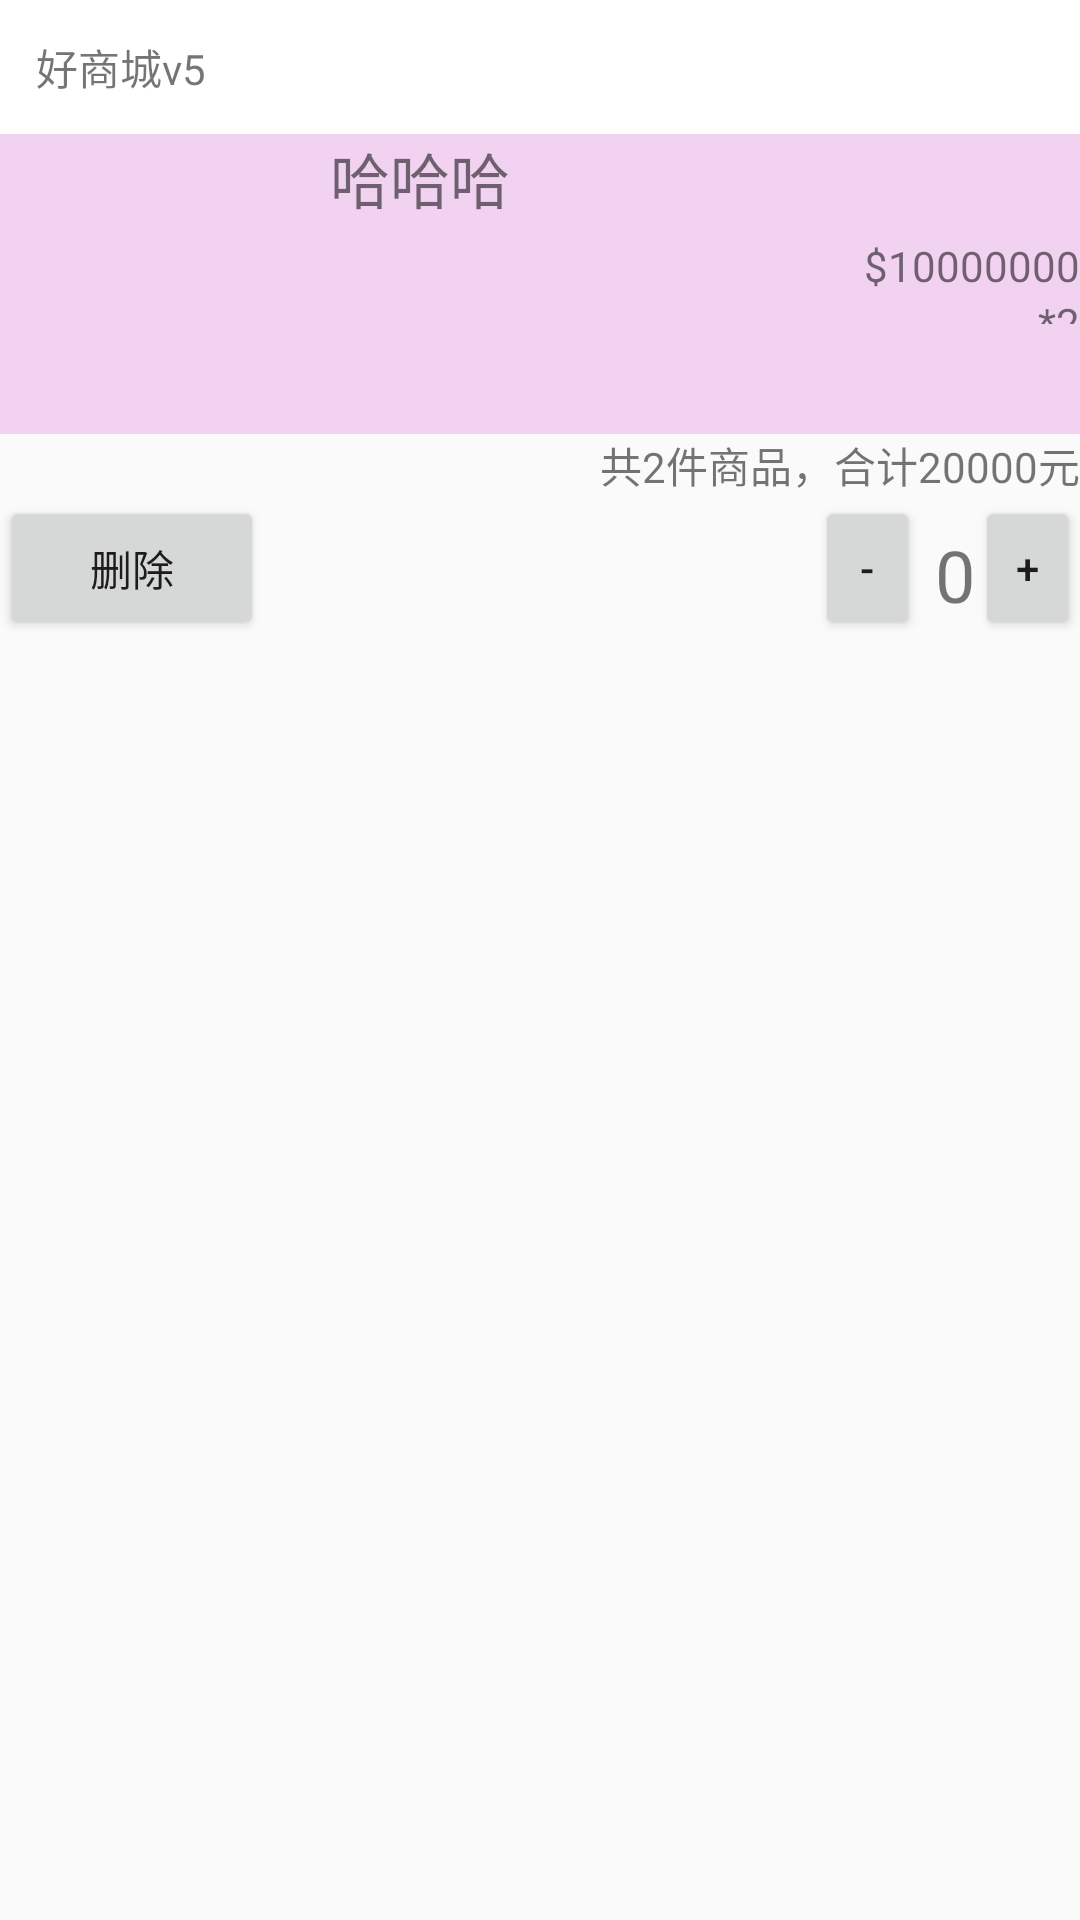

This screen was rendered from an Android layout file. Write that file and the resources it references.
<!-- AndroidManifest.xml: application theme AppThemeQuanp -->
<!-- res/layout/gwcitem.xml -->
<?xml version="1.0" encoding="utf-8"?>
<RelativeLayout xmlns:android="http://schemas.android.com/apk/res/android"
    android:layout_width="match_parent"
    android:layout_height="match_parent"
    android:descendantFocusability="blocksDescendants"
    >

    <LinearLayout
        android:layout_width="match_parent"
        android:layout_height="wrap_content"
        android:orientation="horizontal"
        android:id="@+id/tou"
        android:background="#ffff">

        <TextView
            android:layout_width="wrap_content"
            android:layout_height="wrap_content"
            android:id="@+id/tv"
            android:text="好商城v5"
            android:layout_margin="12dp"/>
    </LinearLayout>

    <RelativeLayout
        android:layout_width="match_parent"
        android:layout_height="wrap_content"
        android:background="#3c3c"
        android:id="@+id/zhong"
        android:layout_below="@+id/tou"
        android:layout_alignParentLeft="true"
        android:layout_alignParentStart="true">
        <ImageView
            android:layout_width="100dp"
            android:layout_height="100dp"
            android:src="@mipmap/ic_launcher"
            android:layout_alignParentLeft="true"
            android:id="@+id/gwcimage"/>

        <TextView
            android:layout_width="wrap_content"
            android:layout_height="wrap_content"
            android:id="@+id/gwcname"
            android:text="哈哈哈"
            android:textSize="20sp"
            android:layout_toRightOf="@+id/gwcimage"
            android:layout_marginLeft="10dp"
            />

        <TextView
            android:layout_width="wrap_content"
            android:layout_height="wrap_content"
            android:id="@+id/gwcprice"
            android:layout_below="@+id/gwcname"
            android:text="$10000000"
            android:layout_marginTop="5dp"
            android:layout_alignParentRight="true"
            android:layout_alignParentEnd="true"
           />

        <TextView
            android:layout_width="wrap_content"
            android:layout_height="10dp"
            android:id="@+id/gwcnum"
            android:text="*2"
            android:layout_below="@+id/gwcprice"
            android:layout_alignParentRight="true"/>

    </RelativeLayout>

    <TextView
        android:layout_width="wrap_content"
        android:layout_height="wrap_content"
        android:id="@+id/heji"
        android:text="共2件商品，合计20000元"
        android:layout_below="@+id/zhong"
        android:layout_alignParentRight="true"
        android:layout_alignParentEnd="true" />

    <Button
        android:layout_width="wrap_content"
        android:layout_height="wrap_content"
        android:text="删除"
        android:id="@+id/delete"
        android:layout_below="@+id/heji"/>


    <RelativeLayout
        android:layout_width="wrap_content"
        android:layout_height="wrap_content"
        android:id="@+id/gwcjj"
        android:layout_below="@id/heji"
        android:layout_alignParentRight="true"
        >

        <Button
            android:layout_width="35dp"
            android:layout_height="wrap_content"
            android:text="-"
            android:id="@+id/jian"
            android:layout_alignParentTop="true"
            android:layout_toLeftOf="@+id/number"
            android:layout_toStartOf="@+id/number" />

        <TextView
            android:layout_width="wrap_content"
            android:layout_height="wrap_content"
            android:id="@+id/number"
            android:text="0"
            android:focusable="true"
            android:textSize="24sp"
            android:focusableInTouchMode="true"
            android:layout_alignParentTop="true"
            android:layout_toLeftOf="@+id/jia"
            android:layout_marginLeft="5dp"
            android:layout_marginTop="10dp"
            android:layout_toStartOf="@+id/jia" />
        <Button
            android:layout_width="35dp"
            android:layout_height="wrap_content"
            android:id="@+id/jia"
            android:text="+"
            android:layout_alignParentTop="true"
            android:layout_alignParentRight="true"
            android:layout_alignParentEnd="true" />
    </RelativeLayout>


</RelativeLayout>
<!-- resources referenced by this layout -->
<resources>
  <style name="AppThemeQuanp" parent="Theme.AppCompat.DayNight.NoActionBar">
  
      </style>
</resources>
